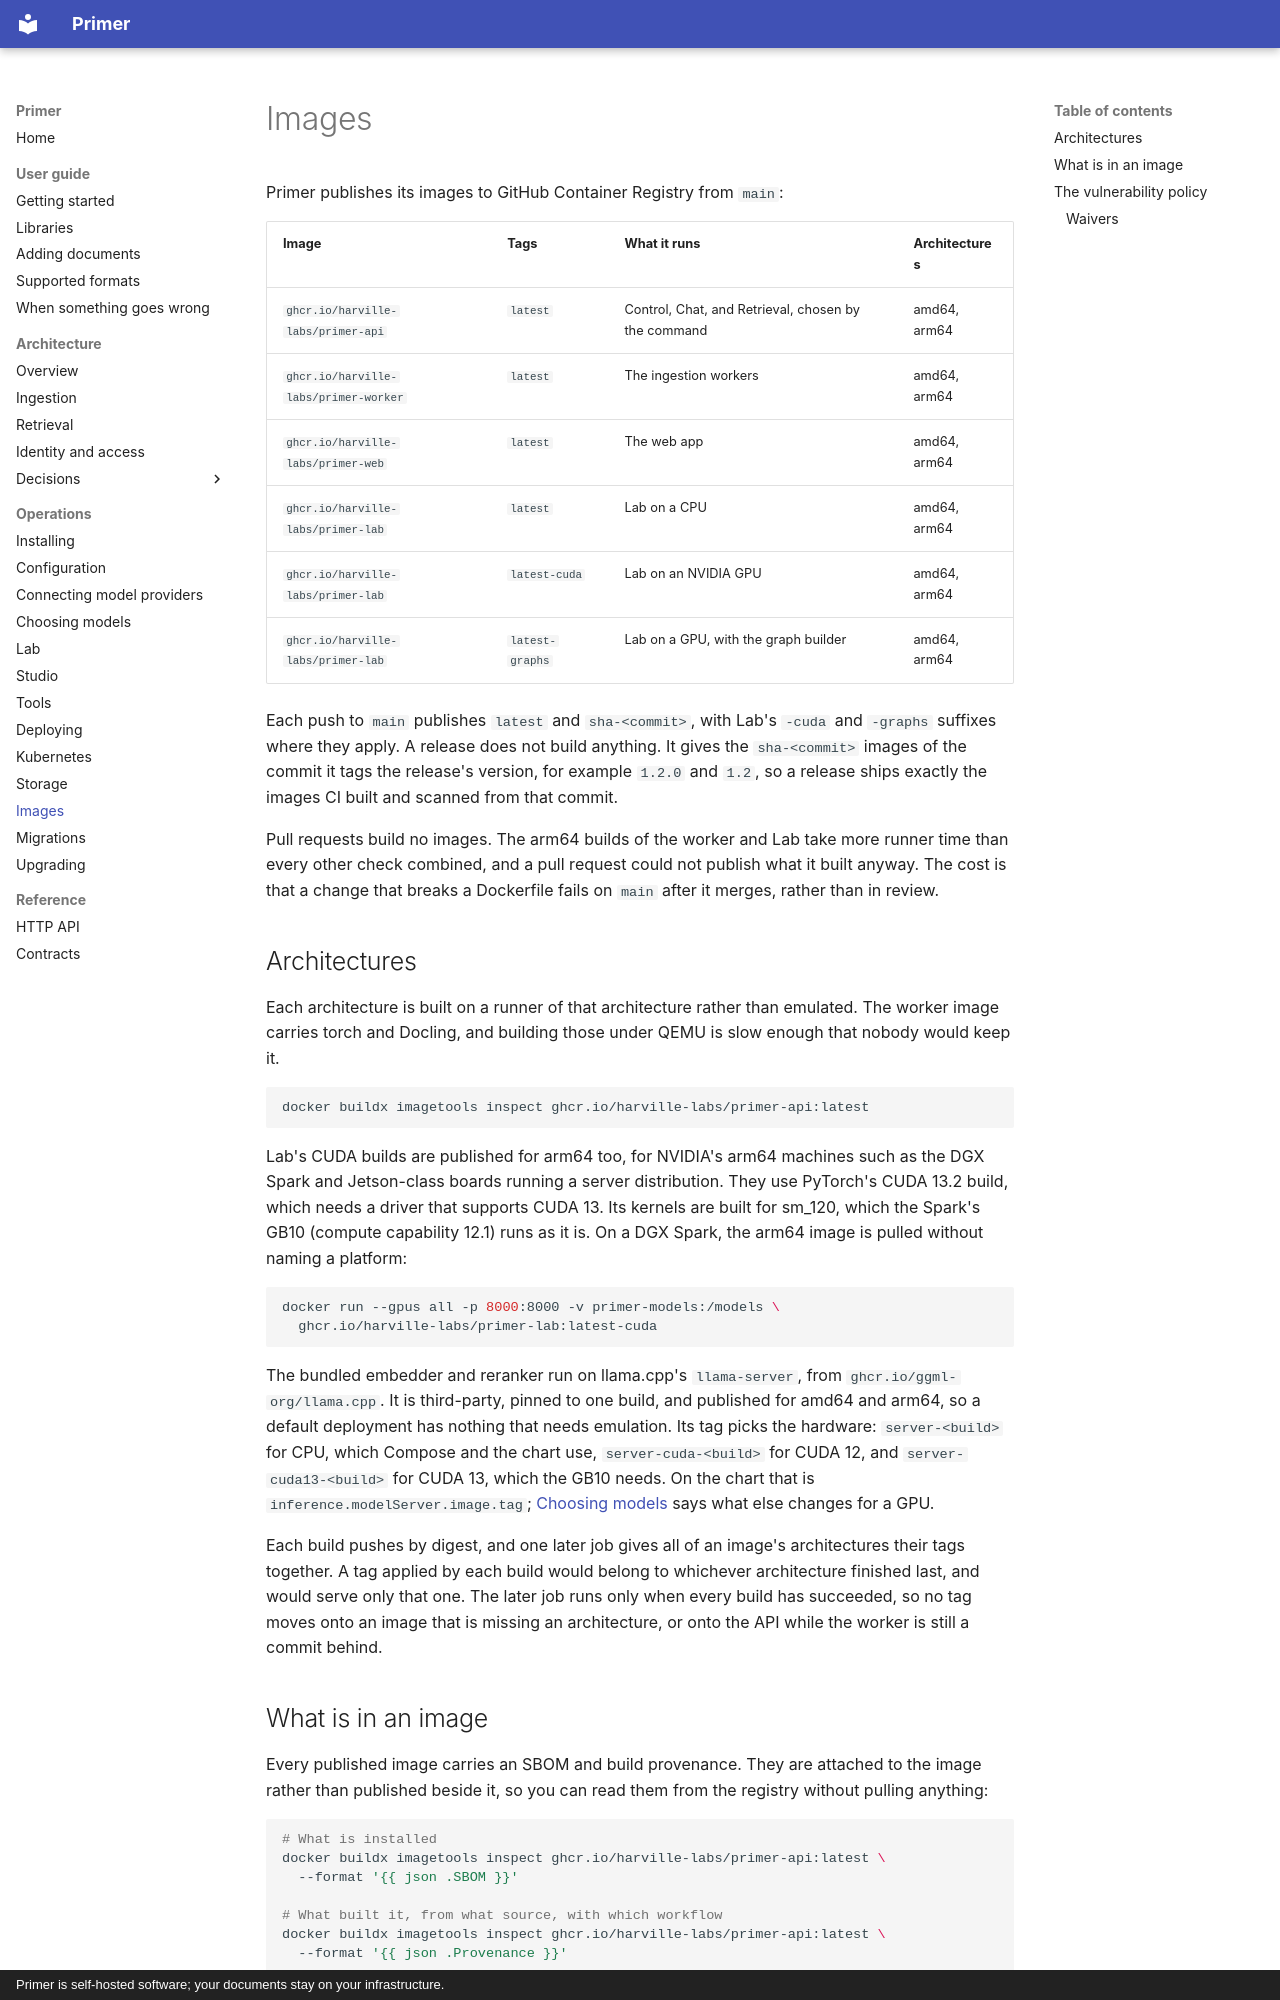

repository: Harville-Labs/Primer · page: operations/images/index.html · generator: mkdocs · copyright: Primer is self-hosted software; your documents stay on your infrastructure.

# Images

Primer publishes its images to GitHub Container Registry from `main`:

| Image | Tags | What it runs | Architectures |
| --- | --- | --- | --- |
| `ghcr.io/harville-labs/primer-api` | `latest` | Control, Chat, and Retrieval, chosen by the command | amd64, arm64 |
| `ghcr.io/harville-labs/primer-worker` | `latest` | The ingestion workers | amd64, arm64 |
| `ghcr.io/harville-labs/primer-web` | `latest` | The web app | amd64, arm64 |
| `ghcr.io/harville-labs/primer-lab` | `latest` | Lab on a CPU | amd64, arm64 |
| `ghcr.io/harville-labs/primer-lab` | `latest-cuda` | Lab on an NVIDIA GPU | amd64, arm64 |
| `ghcr.io/harville-labs/primer-lab` | `latest-graphs` | Lab on a GPU, with the graph builder | amd64, arm64 |

Each push to `main` publishes `latest` and `sha-<commit>`, with Lab's
`-cuda` and `-graphs` suffixes where they apply. A release does not build
anything. It gives the `sha-<commit>` images of the commit it tags the
release's version, for example `1.2.0` and `1.2`, so a release ships exactly
the images CI built and scanned from that commit.

Pull requests build no images. The arm64 builds of the worker and Lab take
more runner time than every other check combined, and a pull request could
not publish what it built anyway. The cost is that a change that breaks a
Dockerfile fails on `main` after it merges, rather than in review.

## Architectures

Each architecture is built on a runner of that architecture rather than
emulated. The worker image carries torch and Docling, and building those
under QEMU is slow enough that nobody would keep it.

```bash
docker buildx imagetools inspect ghcr.io/harville-labs/primer-api:latest
```

Lab's CUDA builds are published for arm64 too, for NVIDIA's arm64 machines
such as the DGX Spark and Jetson-class boards running a server distribution.
They use PyTorch's CUDA 13.2 build, which needs a driver that supports CUDA
13. Its kernels are built for sm_120, which the Spark's GB10 (compute
capability 12.1) runs as it is. On a DGX Spark, the arm64 image is pulled
without naming a platform:

```bash
docker run --gpus all -p 8000:8000 -v primer-models:/models \
  ghcr.io/harville-labs/primer-lab:latest-cuda
```

The bundled embedder and reranker run on llama.cpp's `llama-server`, from
`ghcr.io/ggml-org/llama.cpp`. It is third-party, pinned to one build, and
published for amd64 and arm64, so a default deployment has nothing that
needs emulation. Its tag picks the hardware: `server-<build>` for CPU, which
Compose and the chart use, `server-cuda-<build>` for CUDA 12, and
`server-cuda13-<build>` for CUDA 13, which the GB10 needs. On the chart that
is `inference.modelServer.image.tag`;
[Choosing models](models.md#sizing) says what else changes for a GPU.

Each build pushes by digest, and one later job gives all of an image's
architectures their tags together. A tag applied by each build would belong
to whichever architecture finished last, and would serve only that one. The
later job runs only when every build has succeeded, so no tag moves onto an
image that is missing an architecture, or onto the API while the worker is
still a commit behind.
